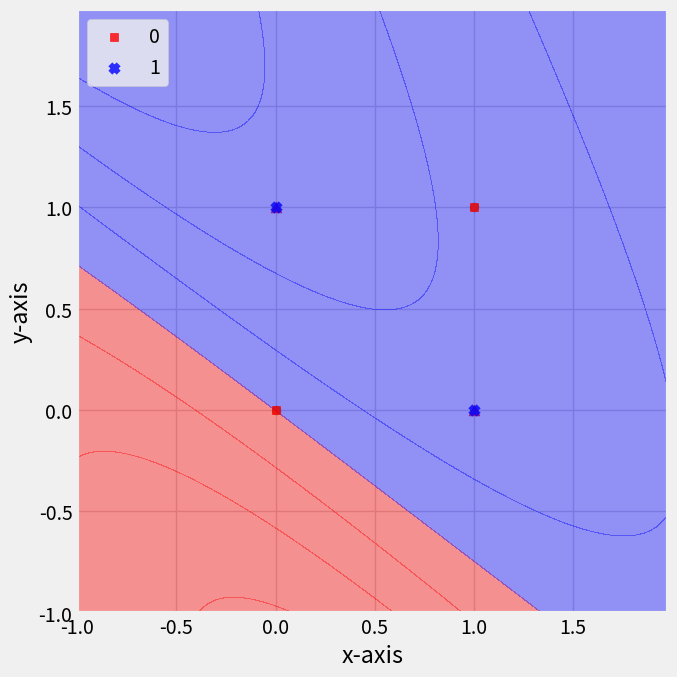

Reproduce this figure in Python.
from matplotlib.colors import ListedColormap
import numpy as np
from random import seed
from math import exp
from random import random
import matplotlib.pyplot as plt
import matplotlib.animation as anime
plt.style.use('fivethirtyeight')
# plt.ion()
# # Activation function
# sigmoid_functn = lambda x: 1.0/(1.0 + np.exp(-x))
# transfer_derivative = lambda output: output * (1.0 - output)
sigmoid_functn = lambda x: (1.0 - np.exp(-2*x))/(1.0 + np.exp(-2*x))

transfer_derivative = lambda x: (1 + x)*(1 - x)
# plt.ion()


def find_weighted_sum_inps(weight, inps):
    """
    Each input is multiplied with the weight of a neuron focussing towards a neuron in the next layer.
    This weight is different if the focus of the current layer neuron is a neuron which is diagonally opposite
    to it.
    :param weight:
    :param inps:
    :return:
    """
    activation = weight[-1]
    for i in range(len(weight) - 1):
        activation += weight[i] * inps[i]
    return activation


def plot_data(training_data, expected):

    f, ax = plt.subplots(figsize=(7, 7))
    data_0 , data_1 = [], []
    for i in range(len(training_data)):
        if expected[i] == 0:
            data_0.append(training_data[i])
        else:
            data_1.append(training_data[i])

    ax.scatter(data_0[0][0], data_0[0][1], marker='o', color='green', s=40, alpha=0.5)
    ax.scatter(data_1[0][0], data_1[0][1], marker='^', color='red', s=60, alpha=0.7)
    ax.scatter(data_0[1][0], data_0[1][1], marker='o', color='green', s=40, alpha=0.5)
    ax.scatter(data_1[1][0], data_1[1][1], marker='^', color='red', s=60, alpha=0.7)
    # plt.show()
    return plt

class NeuralNetwork:
    """

    """
    def __init__(self, net_arch):
        self.activation_function = sigmoid_functn
        self.layers = len(net_arch)
        self.steps_per_epoch = 1
        self.arch = net_arch
        self.network = []
        self.weights = []

        self.initialize_nn()

    def train_network(self, train, l_rate=0.001, n_epoch=50, n_outputs=None):
        import math
        """
        Online learning is utilized here. that means weights are updated at each epochs.
        :param train: training dataset
        :param l_rate: learning rate used for modifying the weigths
        :param n_epoch:
        :param n_outputs:
        :return:
        """
        # # Add bias units to the input layer -
        # # add a "1" to the input data (the always-on bias neuron)
        # ones = np.ones((1, train.shape[0]))
        # train = np.concatenate((ones.T, train), axis=1)
        self.error_vs_epoch = np.zeros(shape=(n_epoch,1))
        expected = n_outputs
        # ani = anime.FuncAnimation(plt.gcf(), self.plot_decision_boundary, interval=1000)
        for epoch in range(n_epoch):
            sum_error = 0
            for row_itr in range(len(train)):
                outputs = self.forward_pass(train[row_itr])
                # Mean squared error
                sum_error += (expected[row_itr] - outputs[0])**2
                # self.plot_hidden_layer_output(train, n_outputs)
                # self.plot_decision_boundary()
                self.backward_propagate_error(expected)
                self.optimize_network(train[row_itr], l_rate)
                if sum_error < 0.05:
                    break
            self.error_vs_epoch[epoch] = sum_error
            if (epoch+1) % 1000 == 0:
                print('>epoch=%d, lrate=%.3f, error=%.6f' % (epoch, l_rate, sum_error))
        # self.plot_error()
        plt = plot_data(train, n_outputs)
        # # self.plot_hidden_layer_output(train, n_outputs)
        self.plot_decision_boundary(train, n_outputs)
        # plt.tight_layout()
        # plt.show()


    def initialize_nn(self):
        """
        CREATING LAYERS AND ITS CORRESPONDING WEIGHTS
        No. of weights depends upon the number of neurons in the previous layer and bias depends upon
        no. of neurons in the present layer.
        the weights created here are the parameters which effect the output of that layer when multiplied
        with the output from the previous layers. Lets consider the previous layer as input layer and its output
        is nothing but the input. Now, this o/p gets multiplied by the weights of the Hidden layer. The
        function of a neuron in a layer is to perform the weighted sum and apply a non-linear function on the
        sum to understand the liveliness of that neuron.
        :return:
        """

        hidden_layer = [{'weights': [random() for i in range(self.arch[0] + 1)]} for i in range(self.arch[1])]
        self.network.append(hidden_layer)
        # the output layer consist of a bias due to the fact that the activation function is a Sigmoid
        output_layer = [{'weights': [random() for i in range(self.arch[1] + 1)]} for i in range(self.arch[2])]
        self.network.append(output_layer)
        return

    def forward_pass(self, inps=None):
        """
        Take each input and forward it to each neuron. At each neuron weighted sum of all the inputs that comes from
        the nodes of the previous layer. Then the weighted sum is passed to the activation function to find the
        reaction of a neuron for a given set of inputs.
        :param network: inp neural network with layers and weights
        :param inps: list of inputs
        :return:
        """
        i = 1
        if inps is None:
            inps = [1, 1]
        for layers in self.network:
            new_inps = []
            for neurons in layers:
                weighted_sum = find_weighted_sum_inps(neurons['weights'], inps)
                neurons['output'] = self.activation_function(weighted_sum)
                new_inps.append(neurons['output'])
            inps = new_inps
            i += 1
        return inps

    # Backpropagate error and store in neurons
    def backward_propagate_error(self, expected):
        """
        :param expected:
        :return:
        """
        for i in reversed(range(len(self.network))):
            layer = self.network[i]
            errors = list()
            if i != len(self.network)-1:
                for j in range(len(layer)):
                    error = 0.0
                    for neuron in self.network[i + 1]:
                        error += (neuron['weights'][j] * neuron['delta'])
                    errors.append(error)
            else:
                # for the last layer neurons
                for j in range(len(layer)):
                    neuron = layer[j]
                    errors.append(expected[j] - neuron['output'])
            for j in range(len(layer)):
                neuron = layer[j]
                neuron['delta'] = errors[j] * transfer_derivative(neuron['output'])

    def optimize_network(self, inp, lr):
        """
        using stochastic gradient descent
        :param inp:
        :param lr: factor controlling the steps that weights need to take to be modified.
        :return:
        """
        for layer_itr in range(len(self.network)):
            inputs = inp[:-1]
            if layer_itr != 0:
                inputs = [neuron['output'] for neuron in self.network[layer_itr - 1]]
            for neuron in self.network[layer_itr]:
                for j in range(len(inputs)):
                    neuron['weights'][j] += lr * neuron['delta'] * inputs[j]
                neuron['weights'][-1] += lr * neuron['delta']

    def predict(self, X):
        Y = np.array([]).reshape(0, self.arch[-1])
        for x in X:
            y = np.array([[self.predict_single_data(x)]])
            Y = np.vstack((Y,y))
        return Y

    def predict_single_data(self, x):
        val = np.concatenate((np.ones(1).T, np.array(x)))
        for layers in self.network:
            l = []
            for neurons in layers:
                l.append(sigmoid_functn(np.dot(val, neurons['weights'])))
            val = np.array(l)
            val = np.concatenate((np.ones(1).T, np.array(val)))
        return val[1]

    # Plot data and results ############################
    def plot_error(self):
        fig, ax = plt.subplots()
        plt.plot(self.error_vs_epoch)

        ax.set(xlabel='Epochs', ylabel=' Error',
               title='Error Vs Epochs')
        ax.grid()
        plt.show()

    def plot_decision_boundary(self, X, y):
        resolution=0.02
        test_idx = None
        markers = ('s', 'x', 'o', '^', 'v')
        colors = ('red', 'blue', 'lightgreen', 'gray', 'cyan')
        cmap = ListedColormap(colors[:len(np.unique(y))])

        # plot the decision surface
        x1_min, x1_max = X[:, 0].min() - 1, X[:, 0].max() + 1
        x2_min, x2_max = X[:, 1].min() - 1, X[:, 1].max() + 1
        xx1, xx2 = np.meshgrid(np.arange(x1_min, x1_max, resolution),
                               np.arange(x2_min, x2_max, resolution))
        Z = self.predict(np.array([xx1.ravel(), xx2.ravel()]).T)
        Z = Z.reshape(xx1.shape)
        plt.contourf(xx1, xx2, Z, alpha=0.4, cmap=cmap)
        plt.xlim(xx1.min(), xx1.max())
        plt.ylim(xx2.min(), xx2.max())

        # plot class samples
        for idx, cl in enumerate(np.unique(y)):
            plt.scatter(x=X[y == cl, 0], y=X[y == cl, 1],
                        alpha=0.8, c=cmap(idx),
                        marker=markers[idx], label=cl)

        # highlight test samples
        if test_idx:
            # plot all samples
            X_test, y_test = X[test_idx, :], y[test_idx]

            plt.scatter(X_test[:, 0],
                        X_test[:, 1],
                        c='',
                        alpha=1.0,
                        linewidths=1,
                        marker='o',
                        s=55, label='test set')

    def plot_hidden_layer_output(self, x, y):
        W1=np.array([
                    [self.network[0][0]['weights'][:-1][0], self.network[0][0]['weights'][:-1][1]],
                    [self.network[0][1]['weights'][:-1][0], self.network[0][1]['weights'][:-1][1]]
                   ])
        bias = np.array([self.network[0][0]['weights'][-1], self.network[0][0]['weights'][-1]])
        z1 = (np.dot(x, W1) + bias).T
        a1 = sigmoid_functn(z1) #Applying Sigmoid Non linearity
        plt.scatter(a1[0,:],a1[1,:],c=y,alpha=1)
        plt.title('Hidden Weights ')
        plt.xlabel('x')
        plt.ylabel('y')
        # plt.show()

if __name__ == "__main__":
    seed(1)
    train_data = np.array([
                            [1,1], [1,0],
                            [0,1], [0,0]
                          ])
    l_rate = 0.01  #0.00001
    n_epoch = 400000
    n_outputs = np.array([0, 1,
                          1, 0])

    n = NeuralNetwork([2, 2, 1])
    n.train_network(train_data, l_rate, n_epoch, n_outputs)
    plt.xlabel('x-axis')
    plt.ylabel('y-axis')
    plt.legend(loc='upper left')
    plt.tight_layout()
    plt.show()
    print("Predictions..")
    for s in train_data:
        print(s, n.predict_single_data(s))
